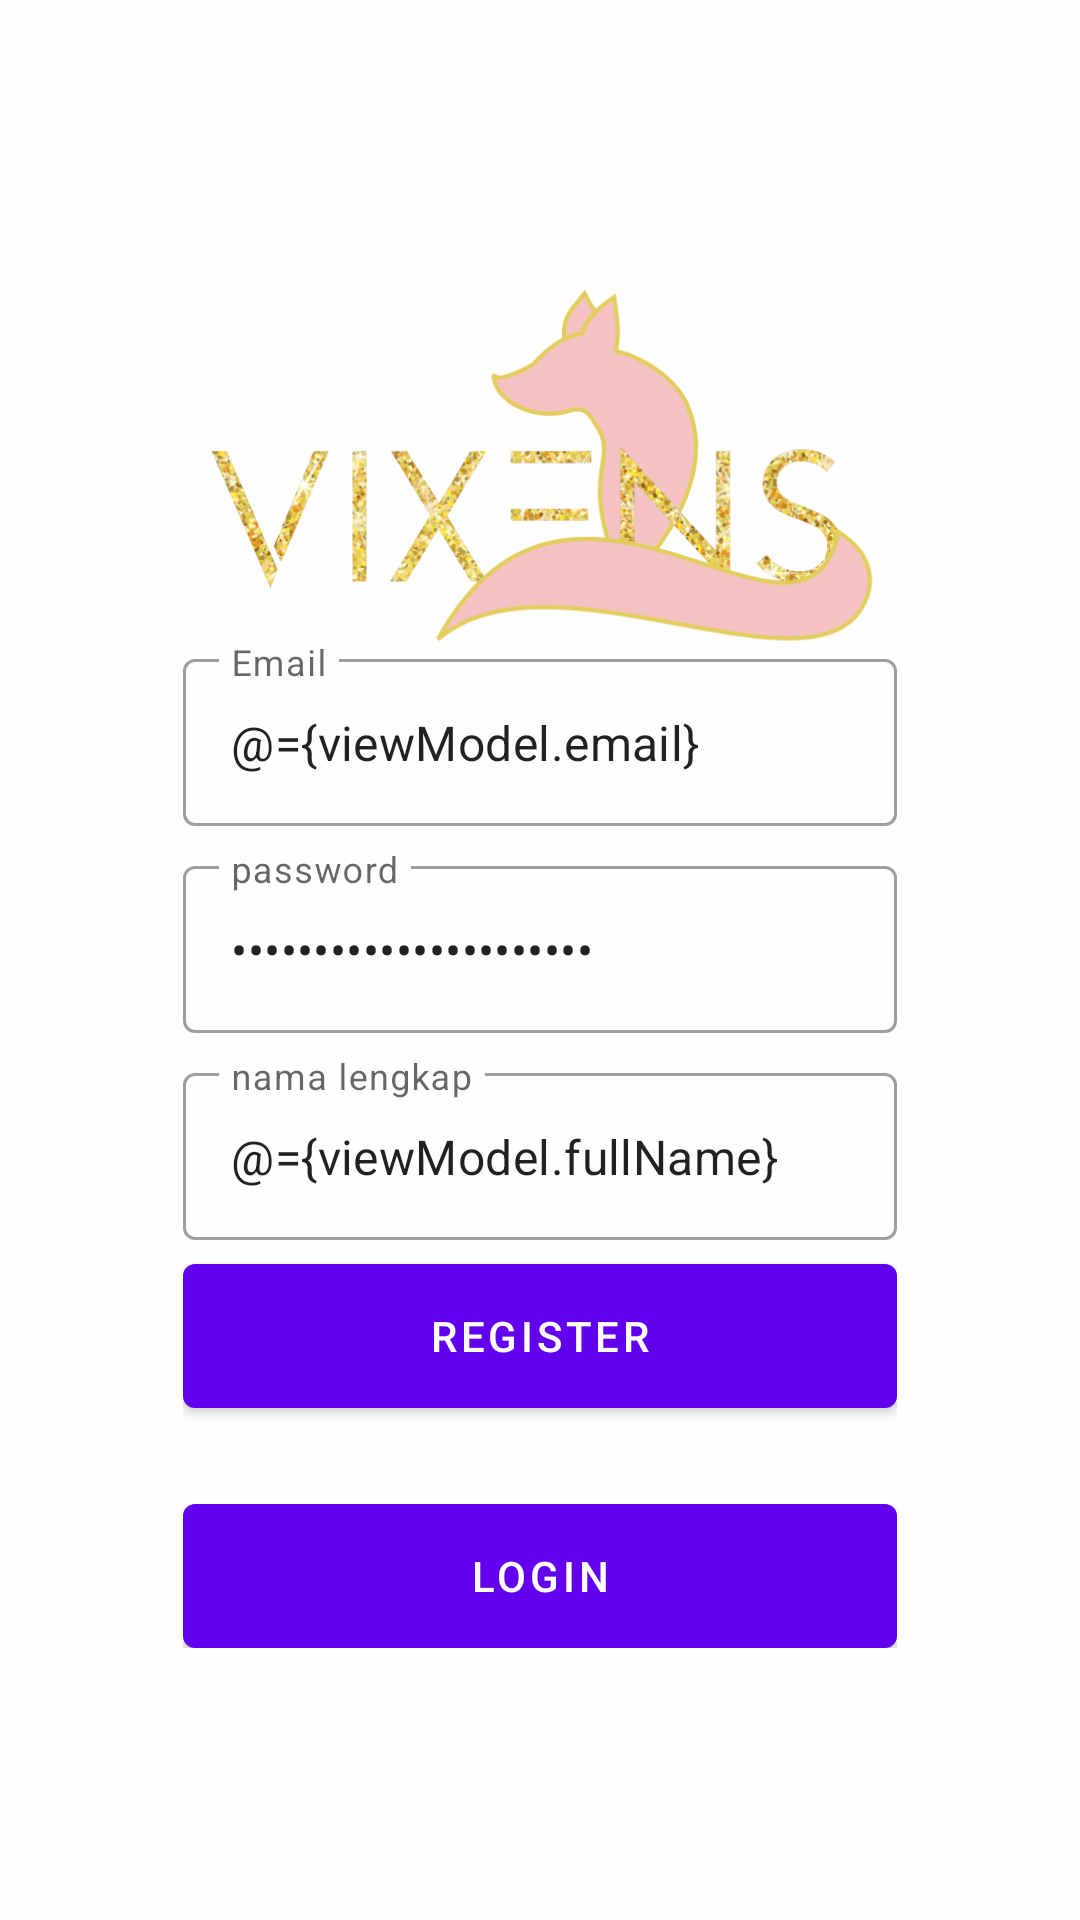

Write the Android layout XML for this screen, with the resource values it uses.
<!-- AndroidManifest.xml: application theme Theme.AppThings -->
<!-- res/layout/fragment_register.xml -->
<?xml version="1.0" encoding="utf-8"?>
<layout xmlns:android="http://schemas.android.com/apk/res/android"
    xmlns:tools="http://schemas.android.com/tools"
    xmlns:app="http://schemas.android.com/apk/res-auto">

    <data>
        <variable
            name="viewModel"
            type="com.appthings.app.ui.auth.AuthViewModel" />
    </data>

    <androidx.coordinatorlayout.widget.CoordinatorLayout
        android:layout_width="match_parent"
        android:layout_height="match_parent"
        tools:context=".ui.auth.LoginFragment">

        <androidx.constraintlayout.widget.ConstraintLayout
            android:layout_width="match_parent"
            android:layout_height="match_parent">

            <ImageView
                android:id="@+id/imageView"
                android:layout_width="match_parent"
                android:layout_height="match_parent"
                android:scaleType="centerCrop"
                android:src="@drawable/auth"
                tools:layout_editor_absoluteX="0dp"
                tools:layout_editor_absoluteY="-16dp" />

            <LinearLayout
                android:layout_width="0dp"
                android:layout_height="wrap_content"
                android:gravity="center"
                android:orientation="vertical"
                android:padding="16dp"
                app:flow_verticalBias="0.85"
                app:layout_constraintBottom_toBottomOf="parent"
                app:layout_constraintEnd_toEndOf="parent"
                app:layout_constraintStart_toStartOf="parent"
                app:layout_constraintTop_toTopOf="parent"
                app:layout_constraintVertical_bias="0.727"
                app:layout_constraintWidth_percent="0.75">

                <com.google.android.material.textfield.TextInputLayout
                    style="@style/Widget.MaterialComponents.TextInputLayout.OutlinedBox"
                    android:layout_width="match_parent"
                    android:layout_height="wrap_content"
                    android:hint="@string/email">

                    <com.google.android.material.textfield.TextInputEditText
                        android:id="@+id/editEmail"
                        android:inputType="textEmailAddress"
                        android:layout_width="match_parent"
                        android:layout_height="wrap_content"
                        android:text="@={viewModel.email}" />

                </com.google.android.material.textfield.TextInputLayout>

                <com.google.android.material.textfield.TextInputLayout
                    style="@style/Widget.MaterialComponents.TextInputLayout.OutlinedBox"
                    android:layout_width="match_parent"
                    android:layout_height="wrap_content"
                    android:layout_marginTop="8dp"
                    android:hint="@string/password">

                    <com.google.android.material.textfield.TextInputEditText
                        android:id="@+id/editPassword"
                        android:inputType="textPassword"
                        android:layout_width="match_parent"
                        android:layout_height="wrap_content"
                        android:text="@={viewModel.password}" />

                </com.google.android.material.textfield.TextInputLayout>

                <com.google.android.material.textfield.TextInputLayout
                    style="@style/Widget.MaterialComponents.TextInputLayout.OutlinedBox"
                    android:layout_width="match_parent"
                    android:layout_height="wrap_content"
                    android:layout_marginTop="8dp"
                    android:hint="@string/full_name">

                    <com.google.android.material.textfield.TextInputEditText
                        android:id="@+id/editFullName"
                        android:inputType="textCapWords"
                        android:layout_width="match_parent"
                        android:layout_height="wrap_content"
                        android:text="@={viewModel.fullName}" />

                </com.google.android.material.textfield.TextInputLayout>

                <com.google.android.material.button.MaterialButton
                    android:id="@+id/buttonRegister"
                    android:layout_width="match_parent"
                    android:layout_height="wrap_content"
                    android:layout_marginTop="8dp"
                    android:insetTop="0dp"
                    android:onClick="@{()-> viewModel.register()}"
                    android:insetBottom="0dp"
                    android:text="@string/register" />

                <com.google.android.material.button.MaterialButton
                    android:id="@+id/buttonLogin"
                    android:layout_width="match_parent"
                    android:layout_height="wrap_content"
                    android:layout_marginTop="32dp"
                    android:insetTop="0dp"
                    android:insetBottom="0dp"
                    android:text="@string/login" />

            </LinearLayout>

        </androidx.constraintlayout.widget.ConstraintLayout>

    </androidx.coordinatorlayout.widget.CoordinatorLayout>

</layout>
<!-- resources referenced by this layout -->
<resources>
  <!-- drawable auth: png bitmap (drawable, 108196 bytes) -->
  <string name="email">Email</string>
  <string name="full_name">nama lengkap</string>
  <string name="login">Login</string>
  <string name="password">password</string>
  <string name="register">register</string>
  <style name="Theme.AppThings" parent="Theme.MaterialComponents.DayNight.DarkActionBar">
          
          <item name="colorPrimary">@color/purple_500</item>
          <item name="colorPrimaryVariant">@color/purple_700</item>
          <item name="colorOnPrimary">@color/white</item>
          
          <item name="colorSecondary">@color/teal_200</item>
          <item name="colorSecondaryVariant">@color/teal_700</item>
          <item name="colorOnSecondary">@color/black</item>
          
          <item name="android:statusBarColor" tools:targetApi="l">?attr/colorPrimaryVariant</item>
          
      </style>
  <!-- not gathered from this repository: default colours our renderer supplied (Android Studio template values) -->
  <color name="purple_500">#FF6200EE</color>
  <color name="purple_700">#FF3700B3</color>
  <color name="teal_200">#FF03DAC5</color>
  <color name="teal_700">#FF018786</color>
  <color name="black">#FF000000</color>
  <color name="white">#FFFFFFFF</color>
</resources>
